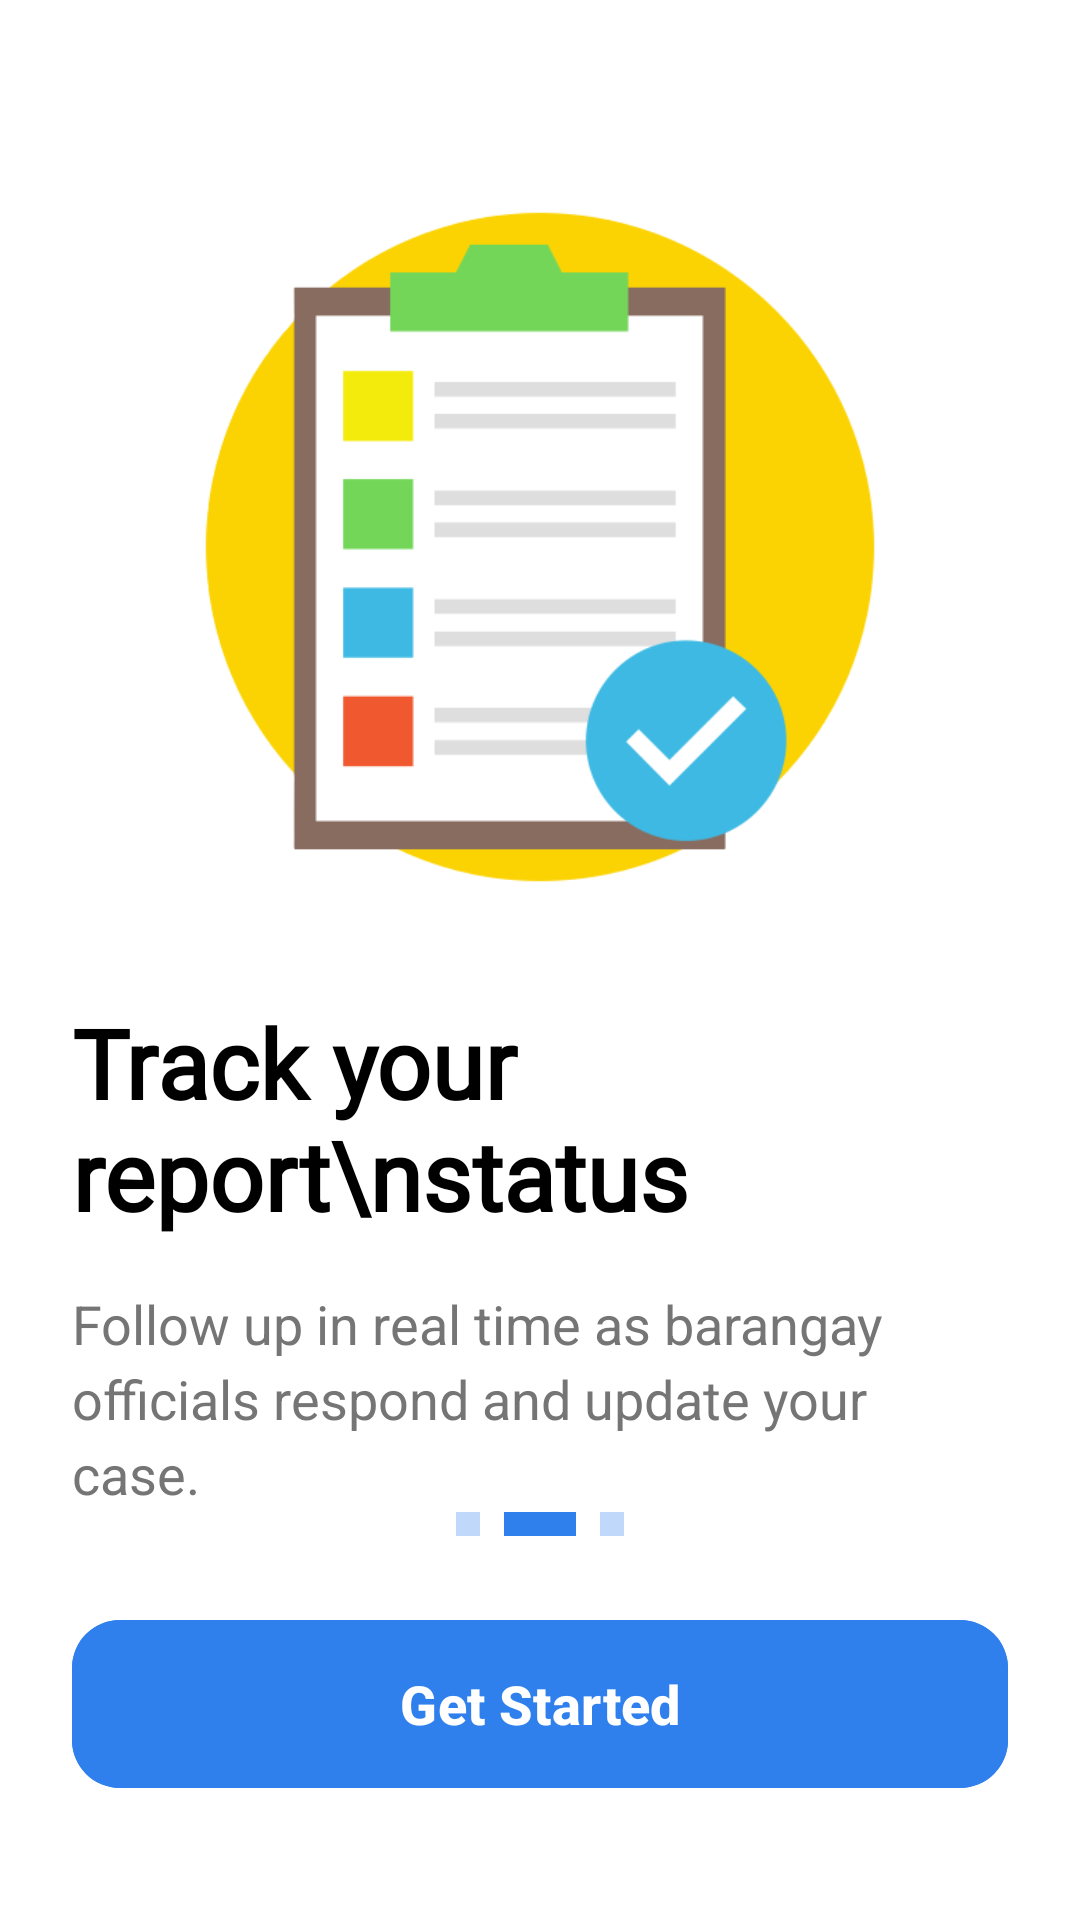

Reconstruct the res/layout file that produces this screen, plus the resources it refers to.
<!-- AndroidManifest.xml: application theme Theme.StreetAssist -->
<!-- res/layout/fragment_intro_screen2.xml -->
<?xml version="1.0" encoding="utf-8"?>
<androidx.constraintlayout.widget.ConstraintLayout xmlns:android="http://schemas.android.com/apk/res/android"
    xmlns:app="http://schemas.android.com/apk/res-auto"
    android:layout_width="match_parent"
    android:layout_height="match_parent"
    android:background="@android:color/white"
    android:padding="24dp">

    <ImageView
        android:id="@+id/ivIllustration"
        android:layout_width="0dp"
        android:layout_height="0dp"
        android:layout_marginTop="40dp"
        android:scaleType="centerInside"
        android:src="@drawable/status"
        app:layout_constraintDimensionRatio="1:1"
        app:layout_constraintEnd_toEndOf="parent"
        app:layout_constraintHeight_percent="0.4"
        app:layout_constraintStart_toStartOf="parent"
        app:layout_constraintTop_toTopOf="parent" />

    <TextView
        android:id="@+id/tvTitle"
        android:layout_width="0dp"
        android:layout_height="wrap_content"
        android:layout_marginTop="32dp"
        android:fontFamily="@font/archivo_black"
        android:text="Track your report\nstatus"
        android:textColor="@android:color/black"
        android:textSize="32sp"
        android:textStyle="bold"
        app:layout_constraintEnd_toEndOf="parent"
        app:layout_constraintStart_toStartOf="parent"
        app:layout_constraintTop_toBottomOf="@+id/ivIllustration" />

    <TextView
        android:id="@+id/tvDescription"
        android:layout_width="0dp"
        android:layout_height="wrap_content"
        android:layout_marginTop="16dp"
        android:lineSpacingExtra="4dp"
        android:text="Follow up in real time as barangay officials respond and update your case."
        android:textColor="#757575"
        android:textSize="18sp"
        app:layout_constraintEnd_toEndOf="parent"
        app:layout_constraintStart_toStartOf="parent"
        app:layout_constraintTop_toBottomOf="@+id/tvTitle" />

    <LinearLayout
        android:id="@+id/layoutDots"
        android:layout_width="wrap_content"
        android:layout_height="wrap_content"
        android:layout_marginBottom="24dp"
        android:gravity="center"
        android:orientation="horizontal"
        app:layout_constraintBottom_toTopOf="@+id/btnGetStarted"
        app:layout_constraintEnd_toEndOf="parent"
        app:layout_constraintStart_toStartOf="parent">

        <View
            android:layout_width="8dp"
            android:layout_height="8dp"
            android:alpha="0.3"
            android:background="#2F80ED" />

        <View
            android:layout_width="24dp"
            android:layout_height="8dp"
            android:layout_marginStart="8dp"
            android:background="#2F80ED" />

        <View
            android:layout_width="8dp"
            android:layout_height="8dp"
            android:layout_marginStart="8dp"
            android:alpha="0.3"
            android:background="#2F80ED" />
    </LinearLayout>

    <com.google.android.material.button.MaterialButton
        android:id="@+id/btnGetStarted"
        android:layout_width="0dp"
        android:layout_height="64dp"
        android:layout_marginBottom="16dp"
        android:backgroundTint="#2F80ED"
        android:text="Get Started"
        android:textAllCaps="false"
        android:textColor="@android:color/white"
        android:textSize="18sp"
        android:textStyle="bold"
        app:cornerRadius="16dp"
        app:layout_constraintBottom_toBottomOf="parent"
        app:layout_constraintEnd_toEndOf="parent"
        app:layout_constraintStart_toStartOf="parent" />

</androidx.constraintlayout.widget.ConstraintLayout>
<!-- resources referenced by this layout -->
<resources>
  <!-- drawable status: png bitmap (drawable, 17514 bytes) -->
  <style name="Theme.StreetAssist" parent="Base.Theme.StreetAssist" />
  <style name="Base.Theme.StreetAssist" parent="Theme.Material3.DayNight.NoActionBar">
          
          
      </style>
</resources>
